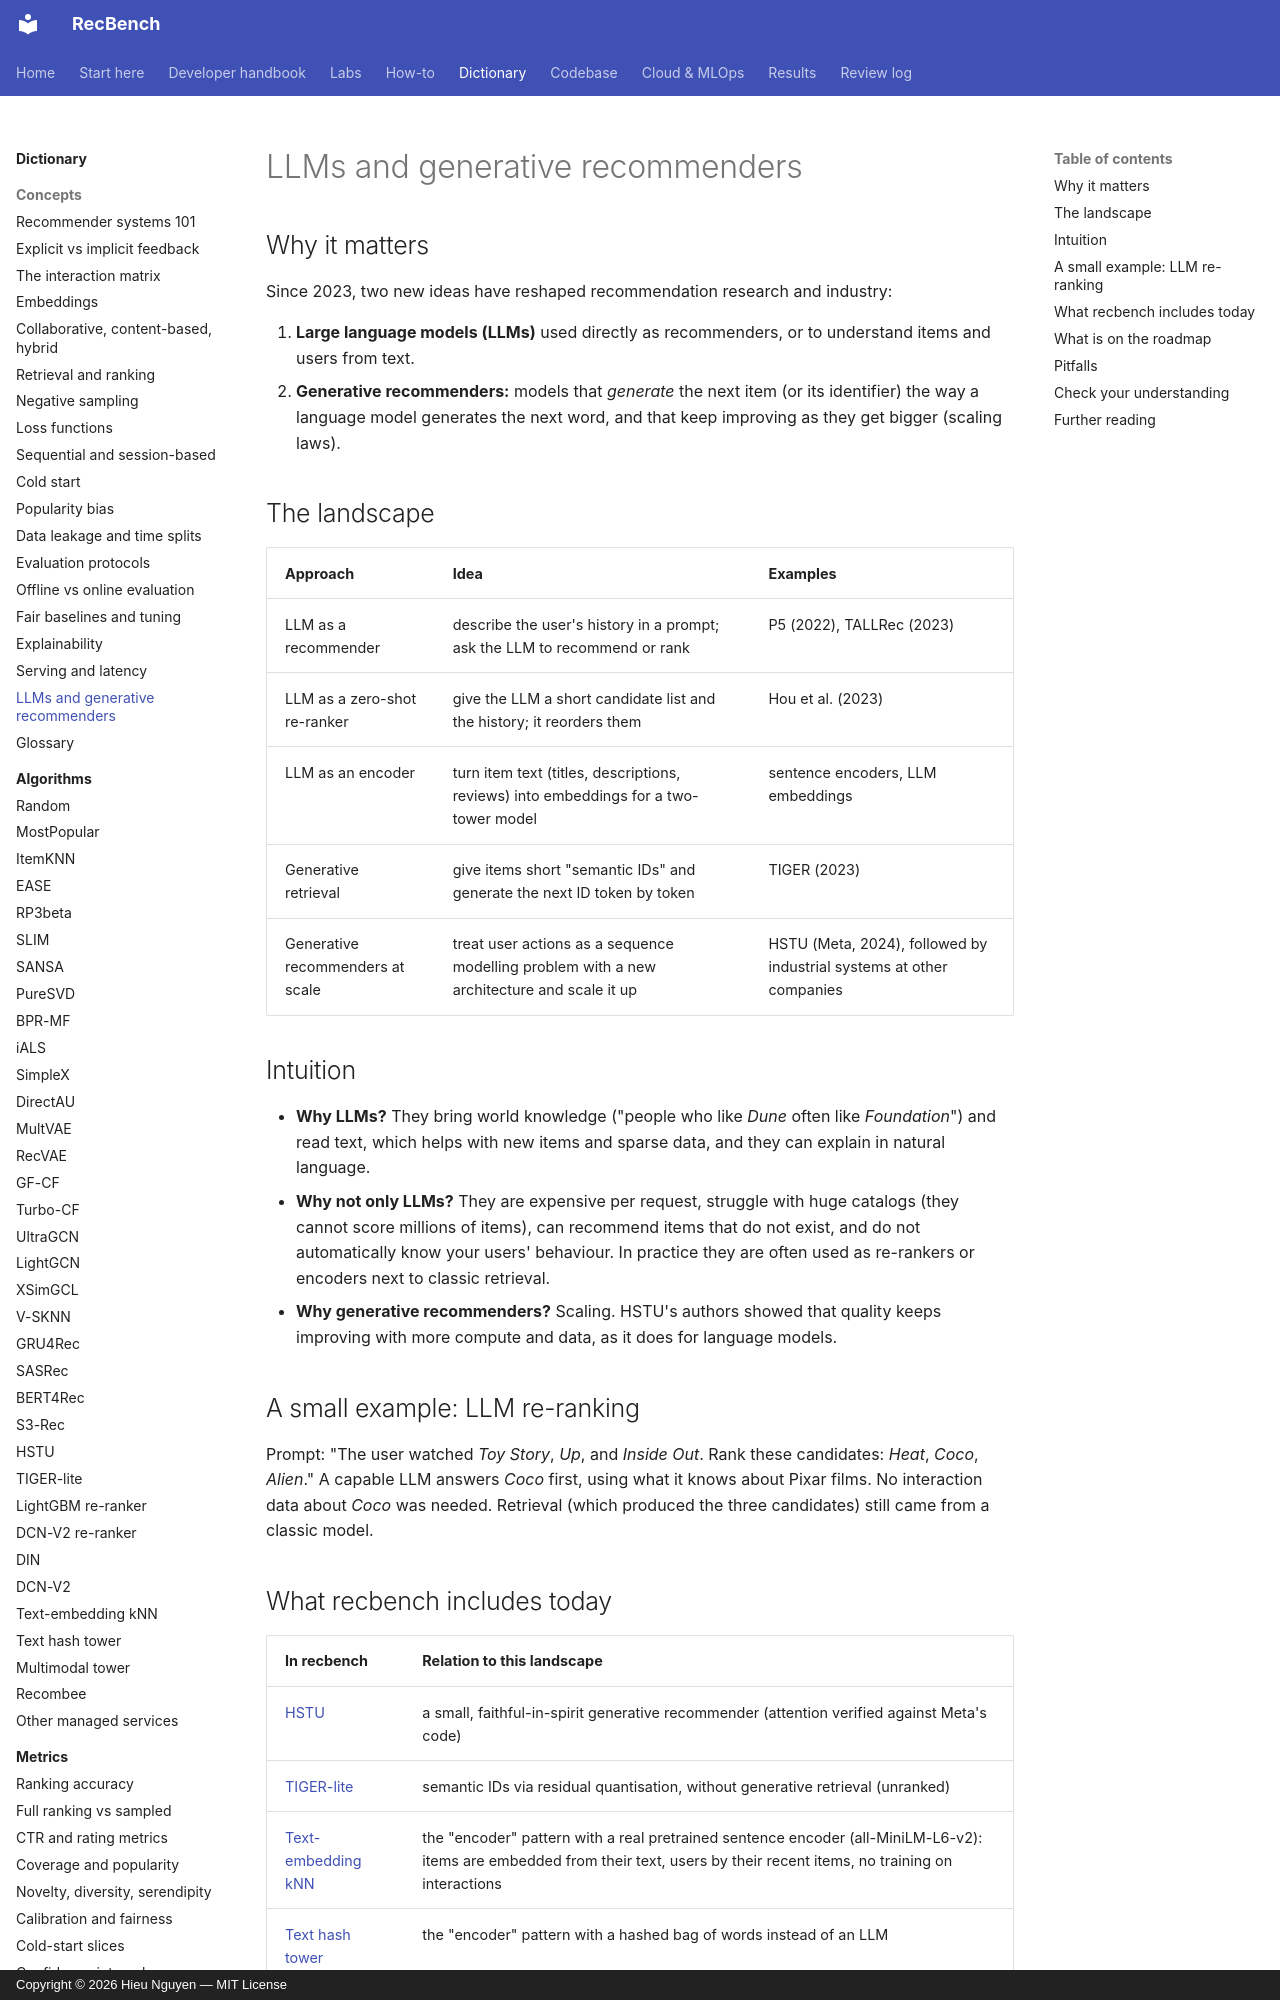

repository: trunghieu11/recbench · page: dictionary/concepts/llm-and-generative-recsys/index.html · generator: mkdocs · copyright: Copyright © 2026 Hieu Nguyen — MIT License

# LLMs and generative recommenders

## Why it matters

Since 2023, two new ideas have reshaped recommendation research and industry:

1. **Large language models (LLMs)** used directly as recommenders, or to understand items and users from text.
2. **Generative recommenders:** models that *generate* the next item (or its identifier) the way a language
   model generates the next word, and that keep improving as they get bigger (scaling laws).

## The landscape

| Approach | Idea | Examples |
|---|---|---|
| LLM as a recommender | describe the user's history in a prompt; ask the LLM to recommend or rank | P5 (2022), TALLRec (2023) |
| LLM as a zero-shot re-ranker | give the LLM a short candidate list and the history; it reorders them | Hou et al. (2023) |
| LLM as an encoder | turn item text (titles, descriptions, reviews) into embeddings for a two-tower model | sentence encoders, LLM embeddings |
| Generative retrieval | give items short "semantic IDs" and generate the next ID token by token | TIGER (2023) |
| Generative recommenders at scale | treat user actions as a sequence modelling problem with a new architecture and scale it up | HSTU (Meta, 2024), followed by industrial systems at other companies |

## Intuition

- **Why LLMs?** They bring world knowledge ("people who like *Dune* often like *Foundation*") and read text,
  which helps with new items and sparse data, and they can explain in natural language.
- **Why not only LLMs?** They are expensive per request, struggle with huge catalogs (they cannot score
  millions of items), can recommend items that do not exist, and do not automatically know your users'
  behaviour. In practice they are often used as re-rankers or encoders next to classic retrieval.
- **Why generative recommenders?** Scaling. HSTU's authors showed that quality keeps improving with more
  compute and data, as it does for language models.

## A small example: LLM re-ranking

Prompt: "The user watched *Toy Story*, *Up*, and *Inside Out*. Rank these candidates: *Heat*, *Coco*,
*Alien*." A capable LLM answers *Coco* first, using what it knows about Pixar films. No interaction data
about *Coco* was needed. Retrieval (which produced the three candidates) still came from a classic model.
